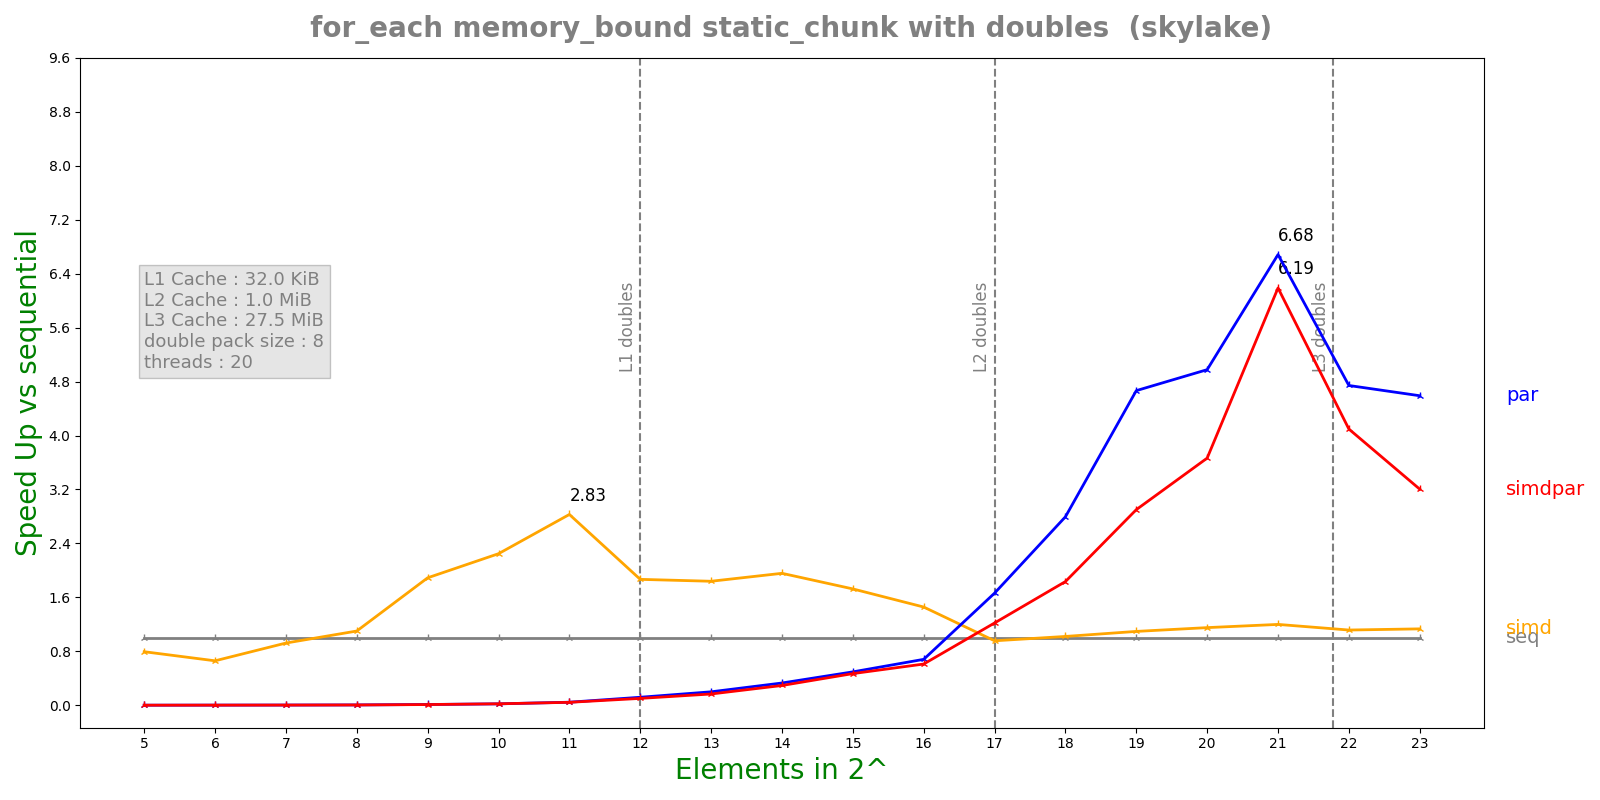

The table this chart was drawn from, first rows:
n, lane, threads, seq, simd, par, simdpar
5, 8, 20, 3.416e-08, 4.302e-08, 3.25912e-05, 3.0656e-05
6, 8, 20, 4.538e-08, 6.884e-08, 2.26124e-05, 2.3432e-05
7, 8, 20, 6.864e-08, 7.44e-08, 2.26238e-05, 2.3639e-05
8, 8, 20, 1.156e-07, 1.0502e-07, 2.41465e-05, 2.54627e-05
9, 8, 20, 2.6006e-07, 1.3762e-07, 2.28581e-05, 2.4935e-05
10, 8, 20, 4.8864e-07, 2.1744e-07, 2.34354e-05, 2.2494e-05
11, 8, 20, 1.00332e-06, 3.5464e-07, 2.21987e-05, 2.29769e-05
12, 8, 20, 2.77172e-06, 1.48464e-06, 2.33704e-05, 2.72348e-05
13, 8, 20, 4.66312e-06, 2.53612e-06, 2.33949e-05, 2.79006e-05
14, 8, 20, 9.349e-06, 4.77828e-06, 2.83316e-05, 3.1876e-05
15, 8, 20, 1.92778e-05, 1.11741e-05, 3.89439e-05, 4.10633e-05
16, 8, 20, 4.02729e-05, 2.76484e-05, 5.91537e-05, 6.58857e-05
17, 8, 20, 0.0001043, 0.0001091, 6.27453e-05, 8.54903e-05
18, 8, 20, 0.0001937, 0.0001898, 6.93183e-05, 0.0001056
19, 8, 20, 0.0003767, 0.000344, 8.07349e-05, 0.0001299
20, 8, 20, 0.0007669, 0.0006662, 0.0001541, 0.0002093
21, 8, 20, 0.001961, 0.001636, 0.0002935, 0.000317
22, 8, 20, 0.004647, 0.004166, 0.0009802, 0.001135
23, 8, 20, 0.01041, 0.009186, 0.002267, 0.003248
